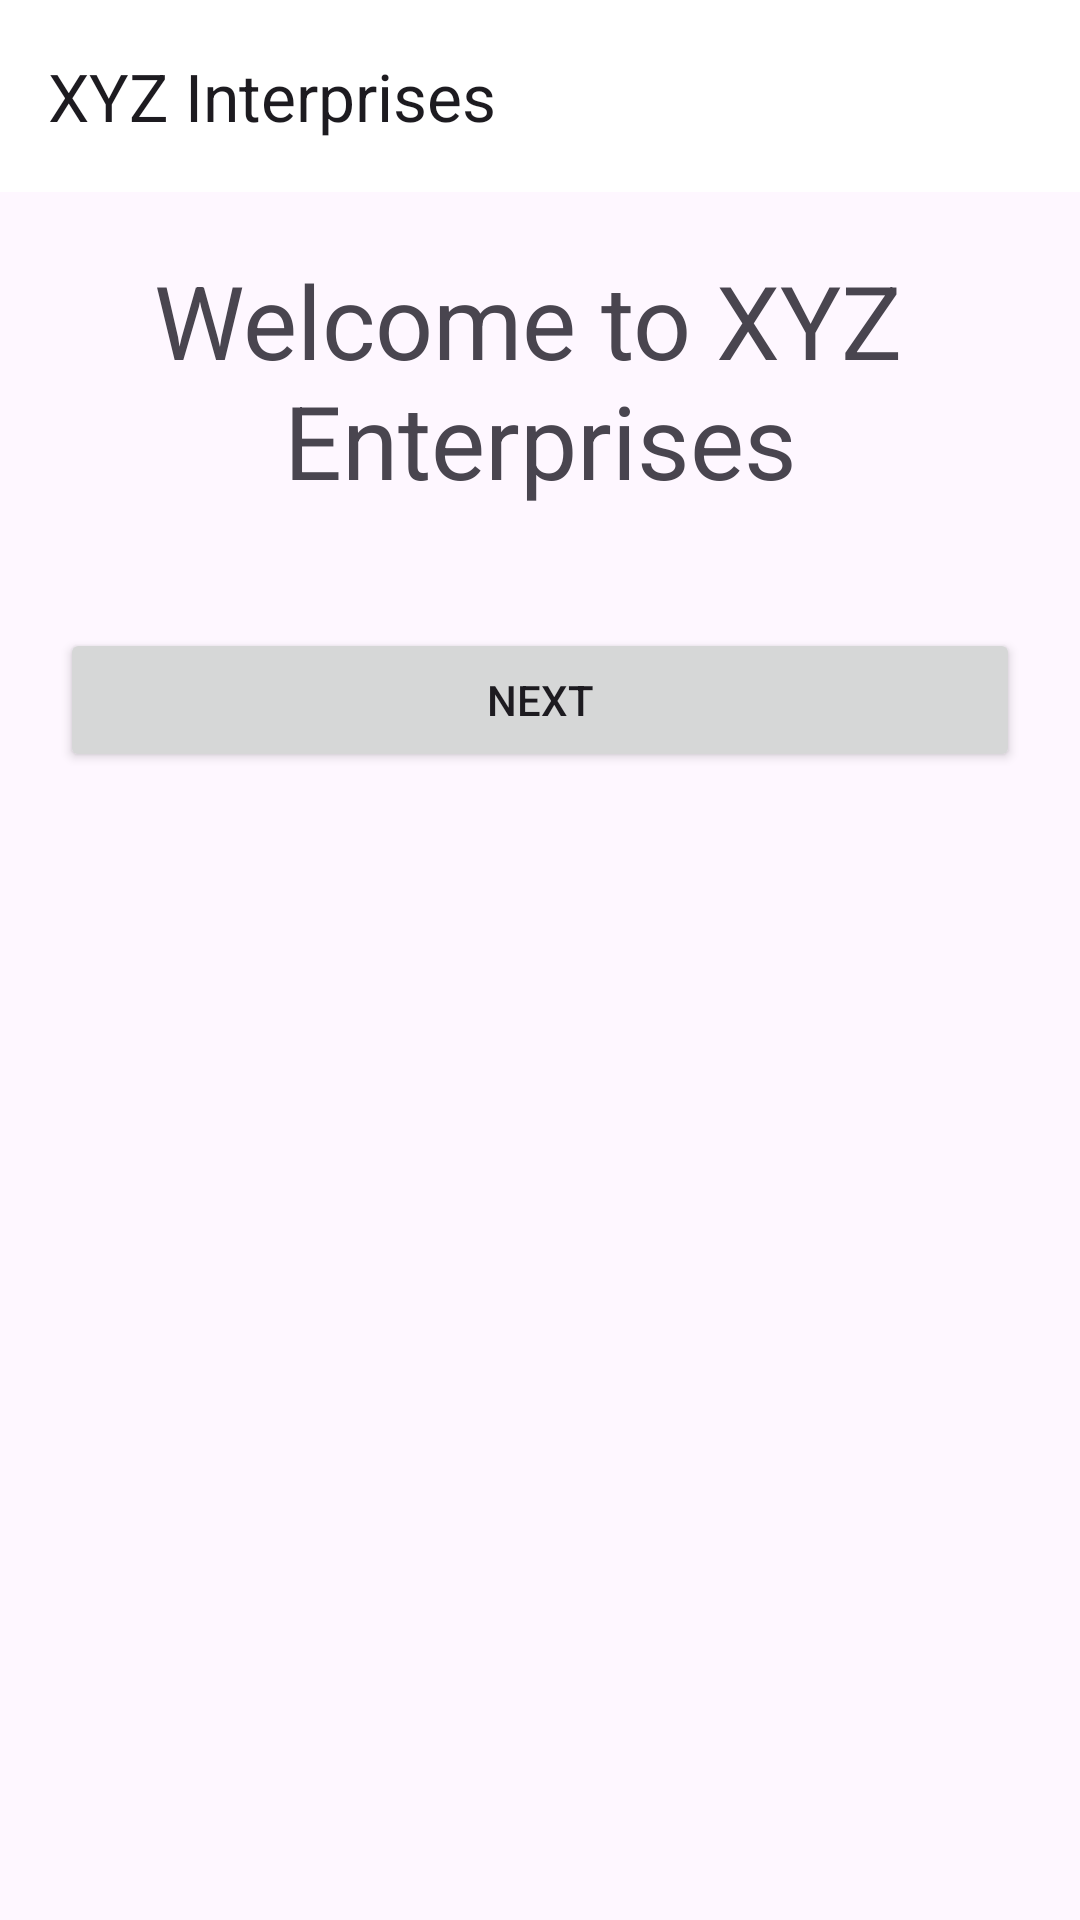

Produce the Android XML layout that renders to this screen, including the resource entries it uses.
<!-- AndroidManifest.xml: activity theme Theme.XYZEnterprises -->
<!-- res/layout/activity_home.xml -->
<?xml version="1.0" encoding="utf-8"?>
<LinearLayout xmlns:android="http://schemas.android.com/apk/res/android"
    xmlns:app="http://schemas.android.com/apk/res-auto"
    android:layout_width="match_parent"
    android:layout_height="match_parent"
    android:orientation="vertical">

    <androidx.appcompat.widget.Toolbar
        android:id="@+id/toolbar"
        android:layout_width="match_parent"
        android:layout_height="?attr/actionBarSize"
        android:background="@color/design_default_color_on_primary"
        app:title="XYZ Interprises" />

    <TextView
        android:id="@+id/firstInterfaceText"
        android:layout_width="match_parent"
        android:layout_height="wrap_content"
        android:layout_margin="20dp"
        android:text="@string/first_interfeace"
        android:textAlignment="center"
        android:textSize="34sp" />

    <Button
        android:id="@+id/buttonLabel"
        android:layout_width="match_parent"
        android:layout_height="wrap_content"
        android:layout_margin="20dp"
        android:onClick="onButtonNext"
        android:text="@string/button_label" />
</LinearLayout>
<!-- resources referenced by this layout -->
<resources>
  <string name="button_label">Next</string>
  <string name="first_interfeace">Welcome to XYZ \nEnterprises</string>
  <style name="Theme.XYZEnterprises" parent="Base.Theme.XYZEnterprises" />
  <style name="Base.Theme.XYZEnterprises" parent="Theme.Material3.DayNight.NoActionBar">
          
          
      </style>
</resources>
